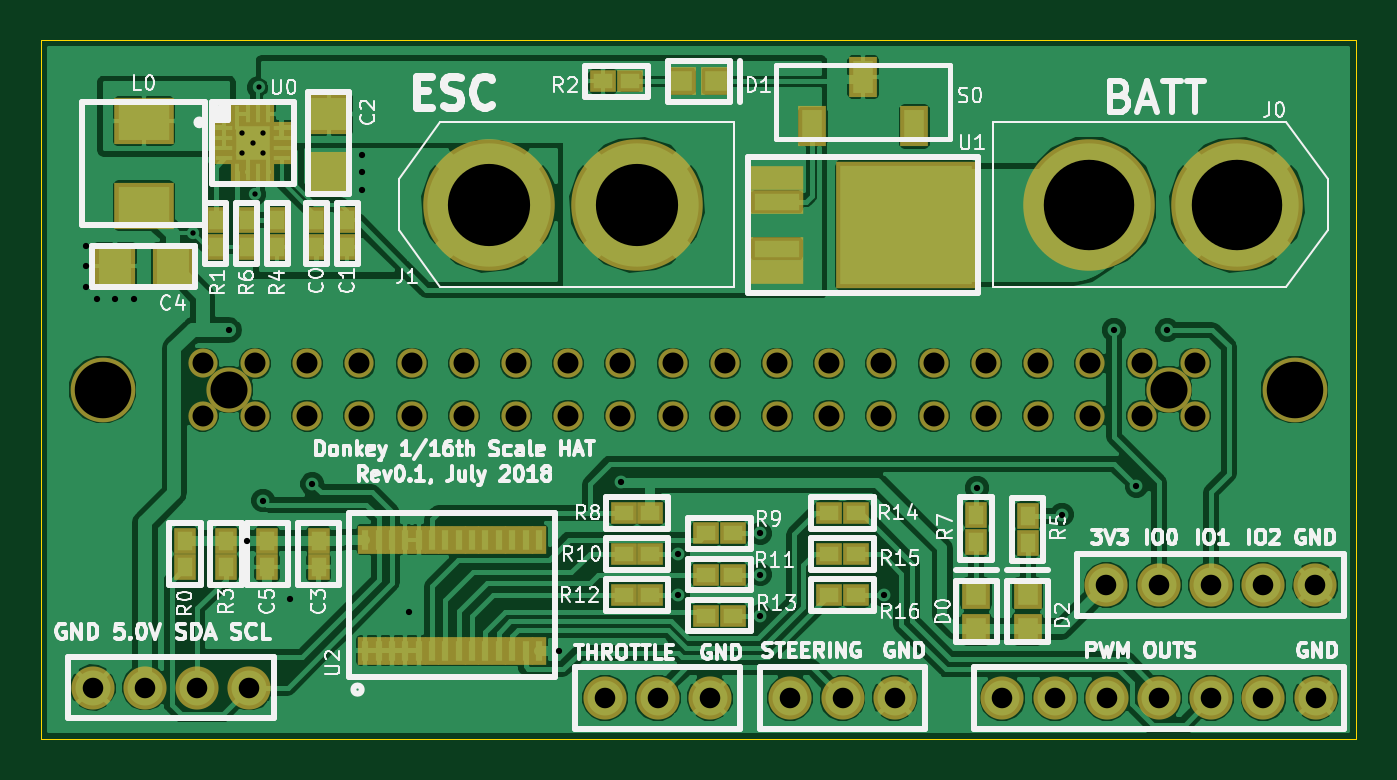
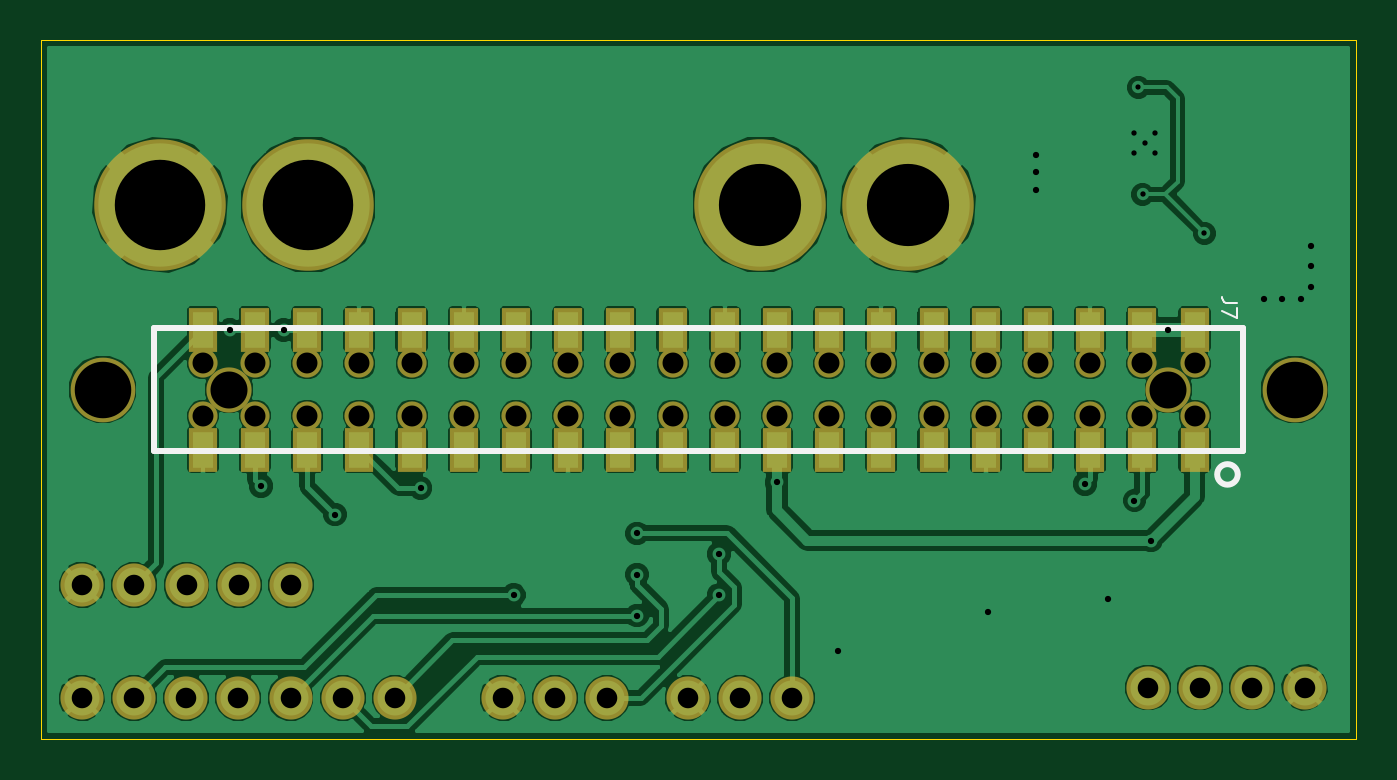
Circuit board: 10 layer files. Board 64.0 x 34.0 mm.
- bottom_copper: sombrero-V0-hat-touched.route.kicad-B.Cu.gbr (124354 bytes)
- bottom_mask: sombrero-V0-hat-touched.route.kicad-B.Mask.gbr (3275 bytes)
- paste: sombrero-V0-hat-touched.route.kicad-B.Paste.gbr (1349 bytes)
- bottom_silk: sombrero-V0-hat-touched.route.kicad-B.SilkS.gbr (849 bytes)
- outline: sombrero-V0-hat-touched.route.kicad-Edge.Cuts.gbr (501 bytes)
- top_copper: sombrero-V0-hat-touched.route.kicad-F.Cu.gbr (181057 bytes)
- top_mask: sombrero-V0-hat-touched.route.kicad-F.Mask.gbr (5456 bytes)
- paste: sombrero-V0-hat-touched.route.kicad-F.Paste.gbr (3525 bytes)
- top_silk: sombrero-V0-hat-touched.route.kicad-F.SilkS.gbr (60618 bytes)
- drill: sombrero-V0-hat-touched.route.kicad.drl (1791 bytes)

=== bottom_copper: sombrero-V0-hat-touched.route.kicad-B.Cu.gbr (124354 bytes, source omitted) ===
=== bottom_mask: sombrero-V0-hat-touched.route.kicad-B.Mask.gbr ===
G04 #@! TF.FileFunction,Soldermask,Bot*
%FSLAX46Y46*%
G04 Gerber Fmt 4.6, Leading zero omitted, Abs format (unit mm)*
G04 Created by KiCad (PCBNEW 4.0.7-e2-6376~58~ubuntu16.04.1) date Tue Jul 10 13:30:19 2018*
%MOMM*%
%LPD*%
G01*
G04 APERTURE LIST*
%ADD10C,0.050000*%
%ADD11C,1.420000*%
%ADD12R,1.420000X2.180000*%
%ADD13C,2.200000*%
%ADD14C,3.150000*%
%ADD15C,6.400000*%
%ADD16C,2.100000*%
G04 APERTURE END LIST*
D10*
D11*
X125870000Y-98730000D03*
X125870000Y-101270000D03*
X128410000Y-98730000D03*
X128410000Y-101270000D03*
X130950000Y-98730000D03*
X130950000Y-101270000D03*
X133490000Y-98730000D03*
X133490000Y-101270000D03*
X136030000Y-98730000D03*
X136030000Y-101270000D03*
X138570000Y-98730000D03*
X138570000Y-101270000D03*
X141110000Y-98730000D03*
X141110000Y-101270000D03*
X143650000Y-98730000D03*
X143650000Y-101270000D03*
X146190000Y-98730000D03*
X146190000Y-101270000D03*
X148730000Y-98730000D03*
X148730000Y-101270000D03*
X151270000Y-98730000D03*
X151270000Y-101270000D03*
X153810000Y-98730000D03*
X153810000Y-101270000D03*
X156350000Y-98730000D03*
X156350000Y-101270000D03*
X158890000Y-98730000D03*
X158890000Y-101270000D03*
X161430000Y-98730000D03*
X161430000Y-101270000D03*
X163970000Y-98730000D03*
X163970000Y-101270000D03*
X166510000Y-98730000D03*
X166510000Y-101270000D03*
X169050000Y-98730000D03*
X169050000Y-101270000D03*
X171590000Y-98730000D03*
X171590000Y-101270000D03*
X174130000Y-98730000D03*
X174130000Y-101270000D03*
D12*
X125872656Y-102920000D03*
X125872844Y-97080000D03*
X128412656Y-102920000D03*
X128412844Y-97080000D03*
X133492656Y-102920000D03*
X133492844Y-97080000D03*
X130952656Y-102920000D03*
X130952844Y-97080000D03*
X136032656Y-102920000D03*
X138572656Y-102920000D03*
X141112656Y-102920000D03*
X143652656Y-102920000D03*
X143652844Y-97080000D03*
X141112844Y-97080000D03*
X138572844Y-97080000D03*
X136032844Y-97080000D03*
X156352656Y-102920000D03*
X158892656Y-102920000D03*
X161432656Y-102920000D03*
X163972656Y-102920000D03*
X163972844Y-97080000D03*
X161432844Y-97080000D03*
X158892844Y-97080000D03*
X156352844Y-97080000D03*
X153812656Y-102920000D03*
X151272656Y-102920000D03*
X148732656Y-102920000D03*
X146192656Y-102920000D03*
X146192844Y-97080000D03*
X148732844Y-97080000D03*
X151272844Y-97080000D03*
X153812844Y-97080000D03*
X171592656Y-102920000D03*
X169052656Y-102920000D03*
X166512656Y-102920000D03*
X174132656Y-102920000D03*
X171592844Y-97080000D03*
X166512844Y-97080000D03*
X174132844Y-97080000D03*
X169052844Y-97080000D03*
D13*
X172860000Y-100000000D03*
X127140000Y-100000000D03*
D14*
X121000000Y-100000000D03*
X179000000Y-100000000D03*
D15*
X139800000Y-91000000D03*
X147000000Y-91000000D03*
D16*
X120520000Y-114500000D03*
X123060000Y-114500000D03*
X125600000Y-114500000D03*
X128140000Y-114500000D03*
X180000000Y-109500000D03*
X177460000Y-109500000D03*
X174920000Y-109500000D03*
X172380000Y-109500000D03*
X169840000Y-109500000D03*
X164780000Y-115000000D03*
X167320000Y-115000000D03*
X169860000Y-115000000D03*
X172400000Y-115000000D03*
X174940000Y-115000000D03*
X177480000Y-115000000D03*
X180020000Y-115000000D03*
X154460000Y-115000000D03*
X157000000Y-115000000D03*
X159540000Y-115000000D03*
X145460000Y-115000000D03*
X148000000Y-115000000D03*
X150540000Y-115000000D03*
D15*
X176200000Y-91000000D03*
X169000000Y-91000000D03*
M02*

=== paste: sombrero-V0-hat-touched.route.kicad-B.Paste.gbr ===
G04 #@! TF.FileFunction,Paste,Bot*
%FSLAX46Y46*%
G04 Gerber Fmt 4.6, Leading zero omitted, Abs format (unit mm)*
G04 Created by KiCad (PCBNEW 4.0.7-e2-6376~58~ubuntu16.04.1) date Tue Jul 10 13:30:19 2018*
%MOMM*%
%LPD*%
G01*
G04 APERTURE LIST*
%ADD10C,0.050000*%
%ADD11R,1.020000X1.780000*%
G04 APERTURE END LIST*
D10*
D11*
X125872656Y-102920000D03*
X125872844Y-97080000D03*
X128412656Y-102920000D03*
X128412844Y-97080000D03*
X133492656Y-102920000D03*
X133492844Y-97080000D03*
X130952656Y-102920000D03*
X130952844Y-97080000D03*
X136032656Y-102920000D03*
X138572656Y-102920000D03*
X141112656Y-102920000D03*
X143652656Y-102920000D03*
X143652844Y-97080000D03*
X141112844Y-97080000D03*
X138572844Y-97080000D03*
X136032844Y-97080000D03*
X156352656Y-102920000D03*
X158892656Y-102920000D03*
X161432656Y-102920000D03*
X163972656Y-102920000D03*
X163972844Y-97080000D03*
X161432844Y-97080000D03*
X158892844Y-97080000D03*
X156352844Y-97080000D03*
X153812656Y-102920000D03*
X151272656Y-102920000D03*
X148732656Y-102920000D03*
X146192656Y-102920000D03*
X146192844Y-97080000D03*
X148732844Y-97080000D03*
X151272844Y-97080000D03*
X153812844Y-97080000D03*
X171592656Y-102920000D03*
X169052656Y-102920000D03*
X166512656Y-102920000D03*
X174132656Y-102920000D03*
X171592844Y-97080000D03*
X166512844Y-97080000D03*
X174132844Y-97080000D03*
X169052844Y-97080000D03*
M02*

=== bottom_silk: sombrero-V0-hat-touched.route.kicad-B.SilkS.gbr ===
G04 #@! TF.FileFunction,Legend,Bot*
%FSLAX46Y46*%
G04 Gerber Fmt 4.6, Leading zero omitted, Abs format (unit mm)*
G04 Created by KiCad (PCBNEW 4.0.7-e2-6376~58~ubuntu16.04.1) date Tue Jul 10 13:30:19 2018*
%MOMM*%
%LPD*%
G01*
G04 APERTURE LIST*
%ADD10C,0.050000*%
%ADD11C,0.300000*%
%ADD12C,0.100000*%
G04 APERTURE END LIST*
D10*
D11*
X124770000Y-104130000D02*
G75*
G03X124770000Y-104130000I-500000J0D01*
G01*
X123500000Y-103000000D02*
X123500000Y-97000000D01*
X176500000Y-103000000D02*
X123500000Y-103000000D01*
X176500000Y-97000000D02*
X176500000Y-103000000D01*
X123500000Y-97000000D02*
X176500000Y-97000000D01*
D12*
X123813624Y-95764815D02*
X124317593Y-95764815D01*
X124418386Y-95731217D01*
X124485582Y-95664021D01*
X124519180Y-95563228D01*
X124519180Y-95496032D01*
X123813624Y-96033598D02*
X123813624Y-96503968D01*
X124519180Y-96201587D01*
M02*

=== outline: sombrero-V0-hat-touched.route.kicad-Edge.Cuts.gbr ===
G04 #@! TF.FileFunction,Profile,NP*
%FSLAX46Y46*%
G04 Gerber Fmt 4.6, Leading zero omitted, Abs format (unit mm)*
G04 Created by KiCad (PCBNEW 4.0.7-e2-6376~58~ubuntu16.04.1) date Tue Jul 10 13:30:19 2018*
%MOMM*%
%LPD*%
G01*
G04 APERTURE LIST*
%ADD10C,0.050000*%
G04 APERTURE END LIST*
D10*
X118000000Y-83000000D02*
X118000000Y-117000000D01*
X118000000Y-117000000D02*
X182000000Y-117000000D01*
X182000000Y-117000000D02*
X182000000Y-83000000D01*
X182000000Y-83000000D02*
X118000000Y-83000000D01*
M02*

=== top_copper: sombrero-V0-hat-touched.route.kicad-F.Cu.gbr (181057 bytes, source omitted) ===
=== top_mask: sombrero-V0-hat-touched.route.kicad-F.Mask.gbr ===
G04 #@! TF.FileFunction,Soldermask,Top*
%FSLAX46Y46*%
G04 Gerber Fmt 4.6, Leading zero omitted, Abs format (unit mm)*
G04 Created by KiCad (PCBNEW 4.0.7-e2-6376~58~ubuntu16.04.1) date Tue Jul 10 13:30:19 2018*
%MOMM*%
%LPD*%
G01*
G04 APERTURE LIST*
%ADD10C,0.050000*%
%ADD11C,1.420000*%
%ADD12C,2.200000*%
%ADD13C,3.150000*%
%ADD14C,6.400000*%
%ADD15C,2.100000*%
%ADD16R,1.100000X1.300000*%
%ADD17R,2.900000X2.295000*%
%ADD18R,0.750000X1.400000*%
%ADD19R,2.200000X2.000000*%
%ADD20R,1.200000X0.640000*%
%ADD21R,0.640000X1.200000*%
%ADD22R,2.080000X2.080000*%
%ADD23R,2.000000X2.200000*%
%ADD24R,1.500000X1.400000*%
%ADD25R,1.400000X1.500000*%
%ADD26R,1.300000X1.100000*%
%ADD27R,2.600000X1.200000*%
%ADD28R,6.800000X6.200000*%
%ADD29R,1.400000X2.000000*%
G04 APERTURE END LIST*
D10*
D11*
X125870000Y-98730000D03*
X125870000Y-101270000D03*
X128410000Y-98730000D03*
X128410000Y-101270000D03*
X130950000Y-98730000D03*
X130950000Y-101270000D03*
X133490000Y-98730000D03*
X133490000Y-101270000D03*
X136030000Y-98730000D03*
X136030000Y-101270000D03*
X138570000Y-98730000D03*
X138570000Y-101270000D03*
X141110000Y-98730000D03*
X141110000Y-101270000D03*
X143650000Y-98730000D03*
X143650000Y-101270000D03*
X146190000Y-98730000D03*
X146190000Y-101270000D03*
X148730000Y-98730000D03*
X148730000Y-101270000D03*
X151270000Y-98730000D03*
X151270000Y-101270000D03*
X153810000Y-98730000D03*
X153810000Y-101270000D03*
X156350000Y-98730000D03*
X156350000Y-101270000D03*
X158890000Y-98730000D03*
X158890000Y-101270000D03*
X161430000Y-98730000D03*
X161430000Y-101270000D03*
X163970000Y-98730000D03*
X163970000Y-101270000D03*
X166510000Y-98730000D03*
X166510000Y-101270000D03*
X169050000Y-98730000D03*
X169050000Y-101270000D03*
X171590000Y-98730000D03*
X171590000Y-101270000D03*
X174130000Y-98730000D03*
X174130000Y-101270000D03*
D12*
X172860000Y-100000000D03*
X127140000Y-100000000D03*
D13*
X121000000Y-100000000D03*
X179000000Y-100000000D03*
D14*
X139800000Y-91000000D03*
X147000000Y-91000000D03*
D15*
X120520000Y-114500000D03*
X123060000Y-114500000D03*
X125600000Y-114500000D03*
X128140000Y-114500000D03*
D16*
X132900000Y-91750000D03*
X132900000Y-93050000D03*
X131400000Y-91750000D03*
X131400000Y-93050000D03*
X129500000Y-91750000D03*
X129500000Y-93050000D03*
X128000000Y-93050000D03*
X128000000Y-91750000D03*
X126500000Y-93050000D03*
X126500000Y-91750000D03*
D15*
X180000000Y-109500000D03*
X177460000Y-109500000D03*
X174920000Y-109500000D03*
X172380000Y-109500000D03*
X169840000Y-109500000D03*
X164780000Y-115000000D03*
X167320000Y-115000000D03*
X169860000Y-115000000D03*
X172400000Y-115000000D03*
X174940000Y-115000000D03*
X177480000Y-115000000D03*
X180020000Y-115000000D03*
X154460000Y-115000000D03*
X157000000Y-115000000D03*
X159540000Y-115000000D03*
X145460000Y-115000000D03*
X148000000Y-115000000D03*
X150540000Y-115000000D03*
D17*
X123000000Y-86952500D03*
X123000000Y-91047500D03*
D18*
X133775000Y-112700000D03*
X134425000Y-112700000D03*
X135075000Y-112700000D03*
X135725000Y-112700000D03*
X136375000Y-112700000D03*
X137025000Y-112700000D03*
X137675000Y-112700000D03*
X138325000Y-112700000D03*
X138975000Y-112700000D03*
X139625000Y-112700000D03*
X140275000Y-112700000D03*
X140925000Y-112700000D03*
X141575000Y-112700000D03*
X142225000Y-112700000D03*
X142225000Y-107300000D03*
X141575000Y-107300000D03*
X140925000Y-107300000D03*
X140275000Y-107300000D03*
X139625000Y-107300000D03*
X138975000Y-107300000D03*
X138325000Y-107300000D03*
X137675000Y-107300000D03*
X137025000Y-107300000D03*
X136375000Y-107300000D03*
X135725000Y-107300000D03*
X135075000Y-107300000D03*
X134425000Y-107300000D03*
X133775000Y-107300000D03*
D16*
X131500000Y-108650000D03*
X131500000Y-107350000D03*
X129000000Y-108650000D03*
X129000000Y-107350000D03*
X163500000Y-106100000D03*
X163500000Y-107400000D03*
D19*
X132000000Y-86600000D03*
X132000000Y-89400000D03*
D20*
X126900000Y-87250000D03*
X126900000Y-87750000D03*
X126900000Y-88250000D03*
X126900000Y-88750000D03*
D21*
X127550000Y-89400000D03*
X128050000Y-89400000D03*
X128550000Y-89400000D03*
X129050000Y-89400000D03*
D20*
X129700000Y-88750000D03*
X129700000Y-88250000D03*
X129700000Y-87750000D03*
X129700000Y-87250000D03*
D21*
X129050000Y-86600000D03*
X128550000Y-86600000D03*
X128050000Y-86600000D03*
X127550000Y-86600000D03*
D22*
X128300000Y-88000000D03*
D23*
X124400000Y-94000000D03*
X121600000Y-94000000D03*
D24*
X149150000Y-85000000D03*
X150850000Y-85000000D03*
D25*
X163500000Y-111650000D03*
X163500000Y-109950000D03*
X166000000Y-111650000D03*
X166000000Y-109950000D03*
D26*
X145350000Y-85000000D03*
X146650000Y-85000000D03*
D27*
X153800000Y-89720000D03*
X153800000Y-90860000D03*
D28*
X160100000Y-92000000D03*
D27*
X153800000Y-93140000D03*
X153800000Y-94280000D03*
D29*
X155500000Y-87200000D03*
X158000000Y-84800000D03*
X160500000Y-87200000D03*
D14*
X176200000Y-91000000D03*
X169000000Y-91000000D03*
D16*
X125000000Y-108650000D03*
X125000000Y-107350000D03*
X127000000Y-108650000D03*
X127000000Y-107350000D03*
X166000000Y-106150000D03*
X166000000Y-107450000D03*
D26*
X150350000Y-107000000D03*
X151650000Y-107000000D03*
X146350000Y-108000000D03*
X147650000Y-108000000D03*
X150350000Y-109000000D03*
X151650000Y-109000000D03*
X146350000Y-110000000D03*
X147650000Y-110000000D03*
X150350000Y-111000000D03*
X151650000Y-111000000D03*
X156350000Y-106000000D03*
X157650000Y-106000000D03*
X156350000Y-108000000D03*
X157650000Y-108000000D03*
X156350000Y-110000000D03*
X157650000Y-110000000D03*
X147650000Y-106000000D03*
X146350000Y-106000000D03*
M02*

=== paste: sombrero-V0-hat-touched.route.kicad-F.Paste.gbr ===
G04 #@! TF.FileFunction,Paste,Top*
%FSLAX46Y46*%
G04 Gerber Fmt 4.6, Leading zero omitted, Abs format (unit mm)*
G04 Created by KiCad (PCBNEW 4.0.7-e2-6376~58~ubuntu16.04.1) date Tue Jul 10 13:30:19 2018*
%MOMM*%
%LPD*%
G01*
G04 APERTURE LIST*
%ADD10C,0.050000*%
%ADD11R,0.700000X0.900000*%
%ADD12R,2.500000X1.895000*%
%ADD13R,0.350000X1.000000*%
%ADD14R,1.800000X1.600000*%
%ADD15R,0.800000X0.240000*%
%ADD16R,0.240000X0.800000*%
%ADD17R,1.680000X1.680000*%
%ADD18R,1.600000X1.800000*%
%ADD19R,1.100000X1.000000*%
%ADD20R,1.000000X1.100000*%
%ADD21R,0.900000X0.700000*%
%ADD22R,2.200000X0.800000*%
%ADD23R,6.400000X5.800000*%
%ADD24R,1.000000X1.600000*%
G04 APERTURE END LIST*
D10*
D11*
X132900000Y-91750000D03*
X132900000Y-93050000D03*
X131400000Y-91750000D03*
X131400000Y-93050000D03*
X129500000Y-91750000D03*
X129500000Y-93050000D03*
X128000000Y-93050000D03*
X128000000Y-91750000D03*
X126500000Y-93050000D03*
X126500000Y-91750000D03*
D12*
X123000000Y-86952500D03*
X123000000Y-91047500D03*
D13*
X133775000Y-112700000D03*
X134425000Y-112700000D03*
X135075000Y-112700000D03*
X135725000Y-112700000D03*
X136375000Y-112700000D03*
X137025000Y-112700000D03*
X137675000Y-112700000D03*
X138325000Y-112700000D03*
X138975000Y-112700000D03*
X139625000Y-112700000D03*
X140275000Y-112700000D03*
X140925000Y-112700000D03*
X141575000Y-112700000D03*
X142225000Y-112700000D03*
X142225000Y-107300000D03*
X141575000Y-107300000D03*
X140925000Y-107300000D03*
X140275000Y-107300000D03*
X139625000Y-107300000D03*
X138975000Y-107300000D03*
X138325000Y-107300000D03*
X137675000Y-107300000D03*
X137025000Y-107300000D03*
X136375000Y-107300000D03*
X135725000Y-107300000D03*
X135075000Y-107300000D03*
X134425000Y-107300000D03*
X133775000Y-107300000D03*
D11*
X131500000Y-108650000D03*
X131500000Y-107350000D03*
X129000000Y-108650000D03*
X129000000Y-107350000D03*
X163500000Y-106100000D03*
X163500000Y-107400000D03*
D14*
X132000000Y-86600000D03*
X132000000Y-89400000D03*
D15*
X126900000Y-87250000D03*
X126900000Y-87750000D03*
X126900000Y-88250000D03*
X126900000Y-88750000D03*
D16*
X127550000Y-89400000D03*
X128050000Y-89400000D03*
X128550000Y-89400000D03*
X129050000Y-89400000D03*
D15*
X129700000Y-88750000D03*
X129700000Y-88250000D03*
X129700000Y-87750000D03*
X129700000Y-87250000D03*
D16*
X129050000Y-86600000D03*
X128550000Y-86600000D03*
X128050000Y-86600000D03*
X127550000Y-86600000D03*
D17*
X128300000Y-88000000D03*
D18*
X124400000Y-94000000D03*
X121600000Y-94000000D03*
D19*
X149150000Y-85000000D03*
X150850000Y-85000000D03*
D20*
X163500000Y-111650000D03*
X163500000Y-109950000D03*
X166000000Y-111650000D03*
X166000000Y-109950000D03*
D21*
X145350000Y-85000000D03*
X146650000Y-85000000D03*
D22*
X153800000Y-89720000D03*
X153800000Y-90860000D03*
D23*
X160100000Y-92000000D03*
D22*
X153800000Y-93140000D03*
X153800000Y-94280000D03*
D24*
X155500000Y-87200000D03*
X158000000Y-84800000D03*
X160500000Y-87200000D03*
D11*
X125000000Y-108650000D03*
X125000000Y-107350000D03*
X127000000Y-108650000D03*
X127000000Y-107350000D03*
X166000000Y-106150000D03*
X166000000Y-107450000D03*
D21*
X150350000Y-107000000D03*
X151650000Y-107000000D03*
X146350000Y-108000000D03*
X147650000Y-108000000D03*
X150350000Y-109000000D03*
X151650000Y-109000000D03*
X146350000Y-110000000D03*
X147650000Y-110000000D03*
X150350000Y-111000000D03*
X151650000Y-111000000D03*
X156350000Y-106000000D03*
X157650000Y-106000000D03*
X156350000Y-108000000D03*
X157650000Y-108000000D03*
X156350000Y-110000000D03*
X157650000Y-110000000D03*
X147650000Y-106000000D03*
X146350000Y-106000000D03*
M02*

=== top_silk: sombrero-V0-hat-touched.route.kicad-F.SilkS.gbr (60618 bytes, source omitted) ===
=== drill: sombrero-V0-hat-touched.route.kicad.drl ===
M48
METRIC,TZ
T1C0.254
T2C0.260
T3C0.305
T4C1.000
T5C4.000
T6C4.400
T7C1.020
T8C1.800
T9C2.750
%
G90
G05
T1
X128600Y-85300
T2
X125400Y-92400
X127800Y-87500
X127800Y-88500
X128300Y-88000
X128400Y-90500
X128800Y-87500
X128800Y-88500
T3
X120200Y-93000
X120200Y-94000
X120203Y-94996
X120700Y-95600
X121600Y-95600
X122500Y-95600
X127154Y-97102
X128000Y-107350
X128800Y-105400
X130100Y-110200
X131200Y-104600
X133600Y-88600
X133600Y-89400
X133600Y-90300
X135913Y-110817
X143200Y-112700
X146209Y-104521
X149000Y-108000
X149000Y-110000
X153000Y-107000
X153000Y-109000
X153000Y-111000
X159000Y-110000
X163536Y-104802
X167685Y-106083
X170200Y-97100
X171300Y-104700
X172800Y-97100
T4
X120520Y-114500
X123060Y-114500
X125600Y-114500
X128140Y-114500
X145460Y-115000
X148000Y-115000
X150540Y-115000
X154460Y-115000
X157000Y-115000
X159540Y-115000
X164780Y-115000
X167320Y-115000
X169840Y-109500
X169860Y-115000
X172380Y-109500
X172400Y-115000
X174920Y-109500
X174940Y-115000
X177460Y-109500
X177480Y-115000
X180000Y-109500
X180020Y-115000
T5
X139800Y-91000
X147000Y-91000
T6
X169000Y-91000
X176200Y-91000
T7
X125870Y-98730
X125870Y-101270
X128410Y-98730
X128410Y-101270
X130950Y-98730
X130950Y-101270
X133490Y-98730
X133490Y-101270
X136030Y-98730
X136030Y-101270
X138570Y-98730
X138570Y-101270
X141110Y-98730
X141110Y-101270
X143650Y-98730
X143650Y-101270
X146190Y-98730
X146190Y-101270
X148730Y-98730
X148730Y-101270
X151270Y-98730
X151270Y-101270
X153810Y-98730
X153810Y-101270
X156350Y-98730
X156350Y-101270
X158890Y-98730
X158890Y-101270
X161430Y-98730
X161430Y-101270
X163970Y-98730
X163970Y-101270
X166510Y-98730
X166510Y-101270
X169050Y-98730
X169050Y-101270
X171590Y-98730
X171590Y-101270
X174130Y-98730
X174130Y-101270
T8
X127140Y-100000
X172860Y-100000
T9
X121000Y-100000
X179000Y-100000
T0
M30

